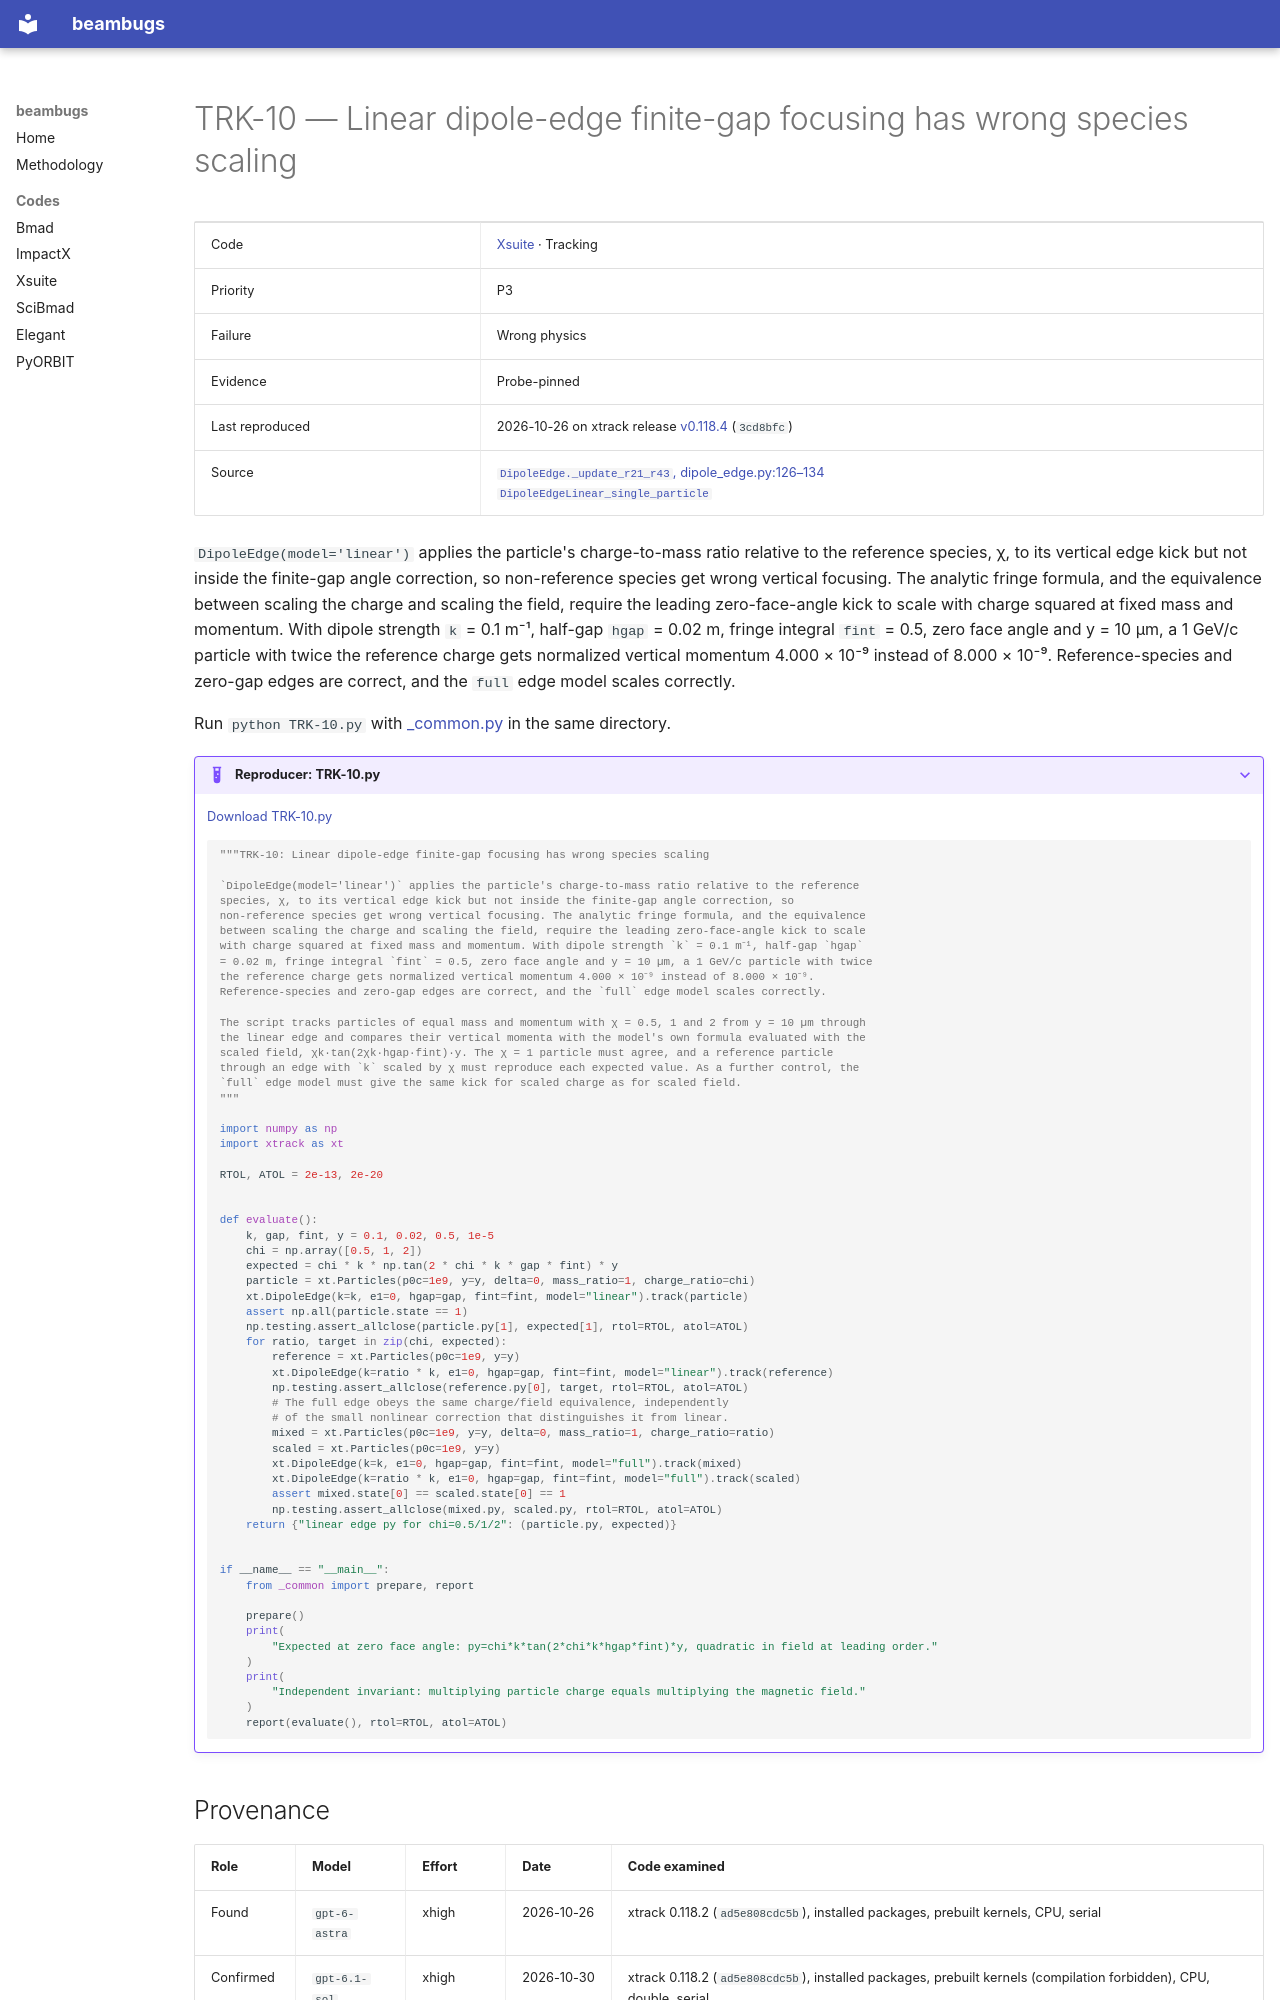

repository: nikitakuklev/beambugs · page: xsuite/TRK-10/index.html · generator: mkdocs

---
title: "TRK-10: Linear dipole-edge finite-gap focusing has wrong species scaling"
hide:
  - toc
---

# TRK-10 — Linear dipole-edge finite-gap focusing has wrong species scaling

| | |
|---|---|
| Code | [Xsuite](../index.md) · Tracking |
| Priority | P3 |
| Failure | Wrong physics |
| Evidence | Probe-pinned |
| Last reproduced | 2026-10-26 on xtrack release [v0.118.4](https://github.com/xsuite/xtrack/tree/v0.118.4) (`3cd8bfc`) |
| Source | [`DipoleEdge._update_r21_r43`, dipole_edge.py:126–134](https://github.com/xsuite/xtrack/blob/ad5e808cdc5b9a881eac2f41e32a0b7d11cc7028/xtrack/beam_elements/dipole_edge.py#L126-L134)<br>[`DipoleEdgeLinear_single_particle`](https://github.com/xsuite/xtrack/blob/ad5e808cdc5b9a881eac2f41e32a0b7d11cc7028/xtrack/beam_elements/elements_src/track_dipole_edge_linear.h#L30-L38) |

`DipoleEdge(model='linear')` applies the particle's charge-to-mass ratio relative to the reference species, χ, to its vertical edge kick but not inside the finite-gap angle correction, so non-reference species get wrong vertical focusing. The analytic fringe formula, and the equivalence between scaling the charge and scaling the field, require the leading zero-face-angle kick to scale with charge squared at fixed mass and momentum. With dipole strength `k` = 0.1 m⁻¹, half-gap `hgap` = 0.02 m, fringe integral `fint` = 0.5, zero face angle and y = 10 µm, a 1 GeV/c particle with twice the reference charge gets normalized vertical momentum 4.000 × 10⁻⁹ instead of 8.000 × 10⁻⁹. Reference-species and zero-gap edges are correct, and the `full` edge model scales correctly.

Run `python TRK-10.py` with [_common.py](../helpers/_common.py) in the same directory.

??? example "Reproducer: TRK-10.py"

    [Download TRK-10.py](TRK-10.py)

    ```python
    """TRK-10: Linear dipole-edge finite-gap focusing has wrong species scaling

    `DipoleEdge(model='linear')` applies the particle's charge-to-mass ratio relative to the reference
    species, χ, to its vertical edge kick but not inside the finite-gap angle correction, so
    non-reference species get wrong vertical focusing. The analytic fringe formula, and the equivalence
    between scaling the charge and scaling the field, require the leading zero-face-angle kick to scale
    with charge squared at fixed mass and momentum. With dipole strength `k` = 0.1 m⁻¹, half-gap `hgap`
    = 0.02 m, fringe integral `fint` = 0.5, zero face angle and y = 10 µm, a 1 GeV/c particle with twice
    the reference charge gets normalized vertical momentum 4.000 × 10⁻⁹ instead of 8.000 × 10⁻⁹.
    Reference-species and zero-gap edges are correct, and the `full` edge model scales correctly.

    The script tracks particles of equal mass and momentum with χ = 0.5, 1 and 2 from y = 10 µm through
    the linear edge and compares their vertical momenta with the model's own formula evaluated with the
    scaled field, χk·tan(2χk·hgap·fint)·y. The χ = 1 particle must agree, and a reference particle
    through an edge with `k` scaled by χ must reproduce each expected value. As a further control, the
    `full` edge model must give the same kick for scaled charge as for scaled field.
    """

    import numpy as np
    import xtrack as xt

    RTOL, ATOL = 2e-13, 2e-20


    def evaluate():
        k, gap, fint, y = 0.1, 0.02, 0.5, 1e-5
        chi = np.array([0.5, 1, 2])
        expected = chi * k * np.tan(2 * chi * k * gap * fint) * y
        particle = xt.Particles(p0c=1e9, y=y, delta=0, mass_ratio=1, charge_ratio=chi)
        xt.DipoleEdge(k=k, e1=0, hgap=gap, fint=fint, model="linear").track(particle)
        assert np.all(particle.state == 1)
        np.testing.assert_allclose(particle.py[1], expected[1], rtol=RTOL, atol=ATOL)
        for ratio, target in zip(chi, expected):
            reference = xt.Particles(p0c=1e9, y=y)
            xt.DipoleEdge(k=ratio * k, e1=0, hgap=gap, fint=fint, model="linear").track(reference)
            np.testing.assert_allclose(reference.py[0], target, rtol=RTOL, atol=ATOL)
            # The full edge obeys the same charge/field equivalence, independently
            # of the small nonlinear correction that distinguishes it from linear.
            mixed = xt.Particles(p0c=1e9, y=y, delta=0, mass_ratio=1, charge_ratio=ratio)
            scaled = xt.Particles(p0c=1e9, y=y)
            xt.DipoleEdge(k=k, e1=0, hgap=gap, fint=fint, model="full").track(mixed)
            xt.DipoleEdge(k=ratio * k, e1=0, hgap=gap, fint=fint, model="full").track(scaled)
            assert mixed.state[0] == scaled.state[0] == 1
            np.testing.assert_allclose(mixed.py, scaled.py, rtol=RTOL, atol=ATOL)
        return {"linear edge py for chi=0.5/1/2": (particle.py, expected)}


    if __name__ == "__main__":
        from _common import prepare, report

        prepare()
        print(
            "Expected at zero face angle: py=chi*k*tan(2*chi*k*hgap*fint)*y, quadratic in field at leading order."
        )
        print(
            "Independent invariant: multiplying particle charge equals multiplying the magnetic field."
        )
        report(evaluate(), rtol=RTOL, atol=ATOL)

    ```
